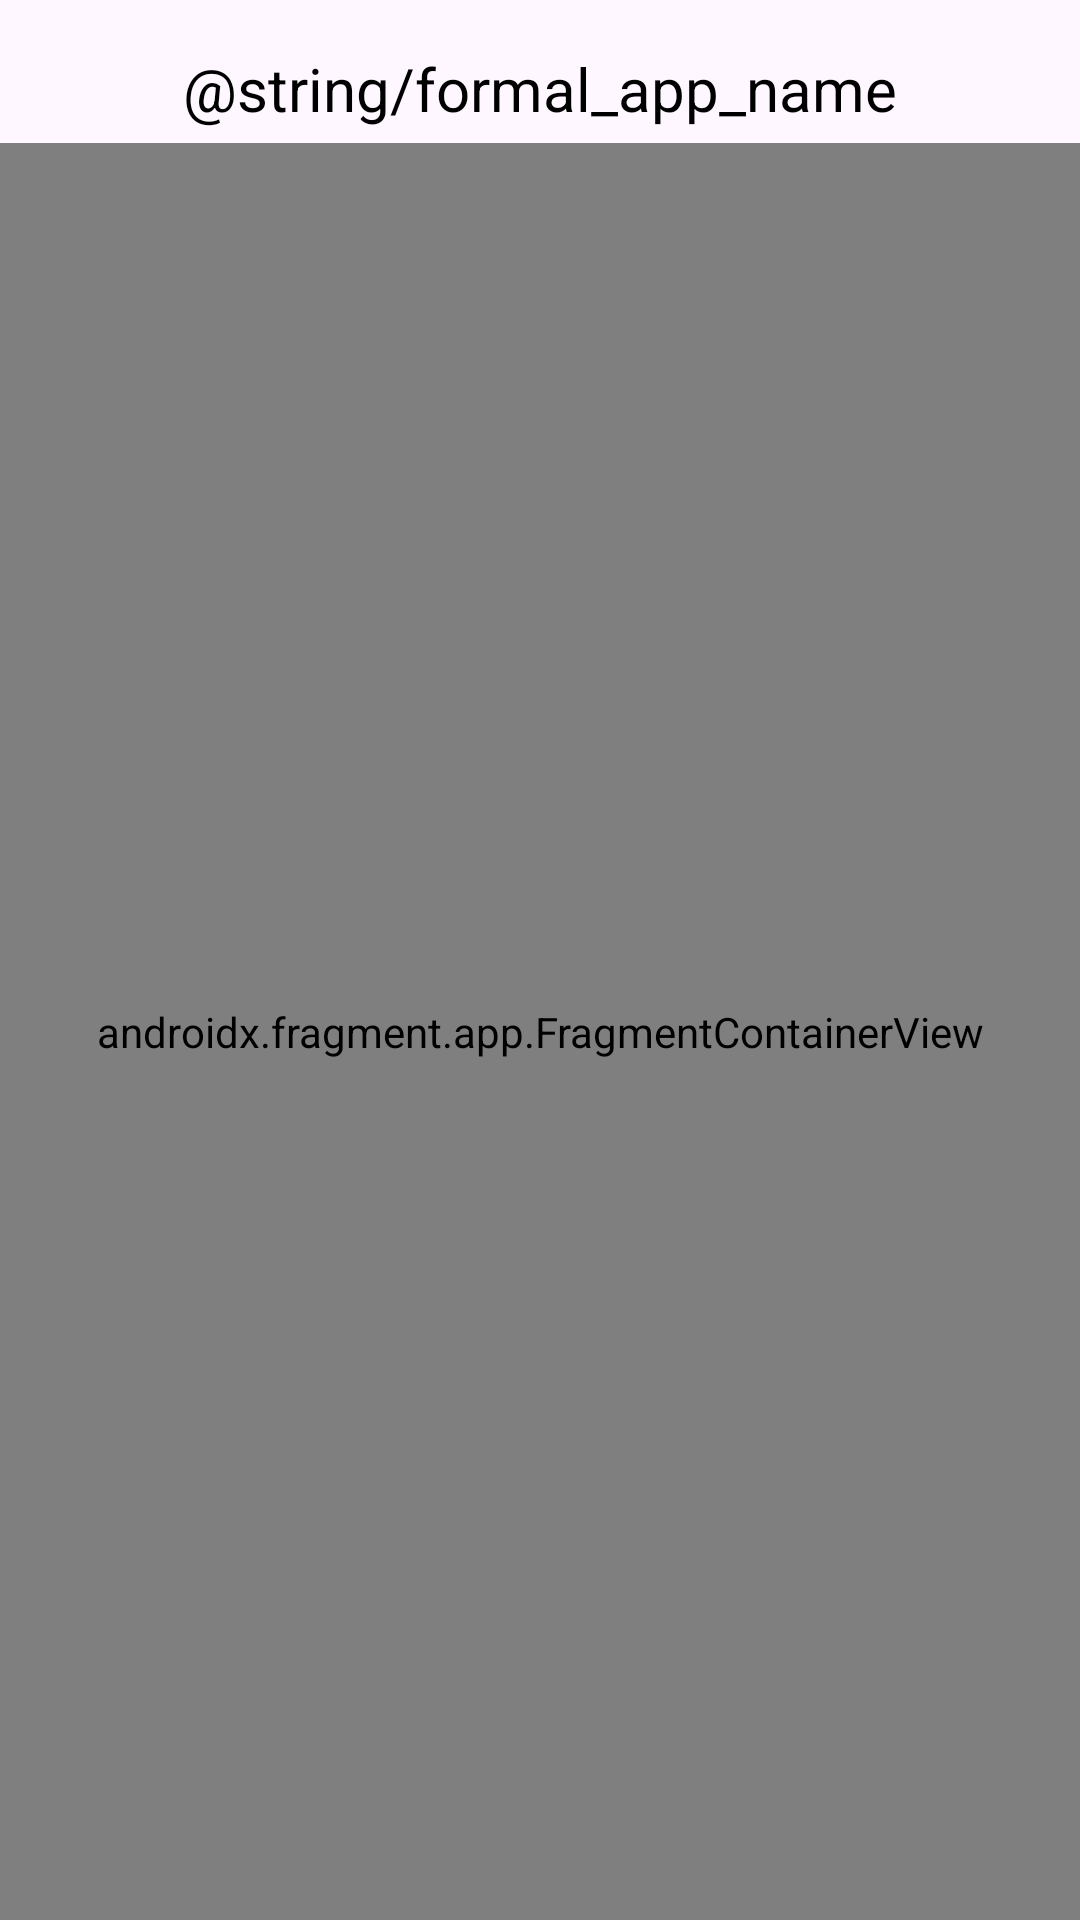

Reconstruct the res/layout file that produces this screen, plus the resources it refers to.
<!-- AndroidManifest.xml: application theme Theme.UAS_AdminApplication -->
<!-- res/layout/activity_initial.xml -->
<?xml version="1.0" encoding="utf-8"?>
<androidx.constraintlayout.widget.ConstraintLayout
    xmlns:android="http://schemas.android.com/apk/res/android"
    xmlns:app="http://schemas.android.com/apk/res-auto"
    xmlns:tools="http://schemas.android.com/tools"
    android:id="@+id/InitialActivity"
    android:layout_width="match_parent"
    android:layout_height="match_parent"
    tools:context=".InitialActivity">

    

    <TextView
        android:id="@+id/appNameText"
        android:layout_width="wrap_content"
        android:layout_height="wrap_content"
        android:layout_marginTop="16dp"
        android:textColor="@color/black"
        android:textSize="20sp"
        android:text="@string/formal_app_name"
        app:layout_constraintEnd_toEndOf="parent"
        app:layout_constraintStart_toStartOf="parent"
        app:layout_constraintTop_toTopOf="parent" />

    <androidx.fragment.app.FragmentContainerView
        android:id="@+id/fragmentContainerView"
        android:name="androidx.navigation.fragment.NavHostFragment"
        android:layout_width="0dp"
        android:layout_height="0dp"
        android:layout_marginTop="4.5dp"
        app:defaultNavHost="true"
        app:layout_constraintTop_toBottomOf="@id/appNameText"
        app:layout_constraintStart_toStartOf="parent"
        app:layout_constraintEnd_toEndOf="parent"
        app:layout_constraintBottom_toBottomOf="parent"
        app:navGraph="@navigation/nav_graph"
        tools:layout_editor_absoluteX="0dp"
        tools:layout_editor_absoluteY="8dp" />
</androidx.constraintlayout.widget.ConstraintLayout>
<!-- resources referenced by this layout -->
<resources>
  <color name="black">#FF000000</color>
  <style name="Theme.UAS_AdminApplication" parent="Base.Theme.UAS_AdminApplication" />
  <style name="Base.Theme.UAS_AdminApplication" parent="Theme.Material3.DayNight.NoActionBar">
          
          
      </style>
</resources>
